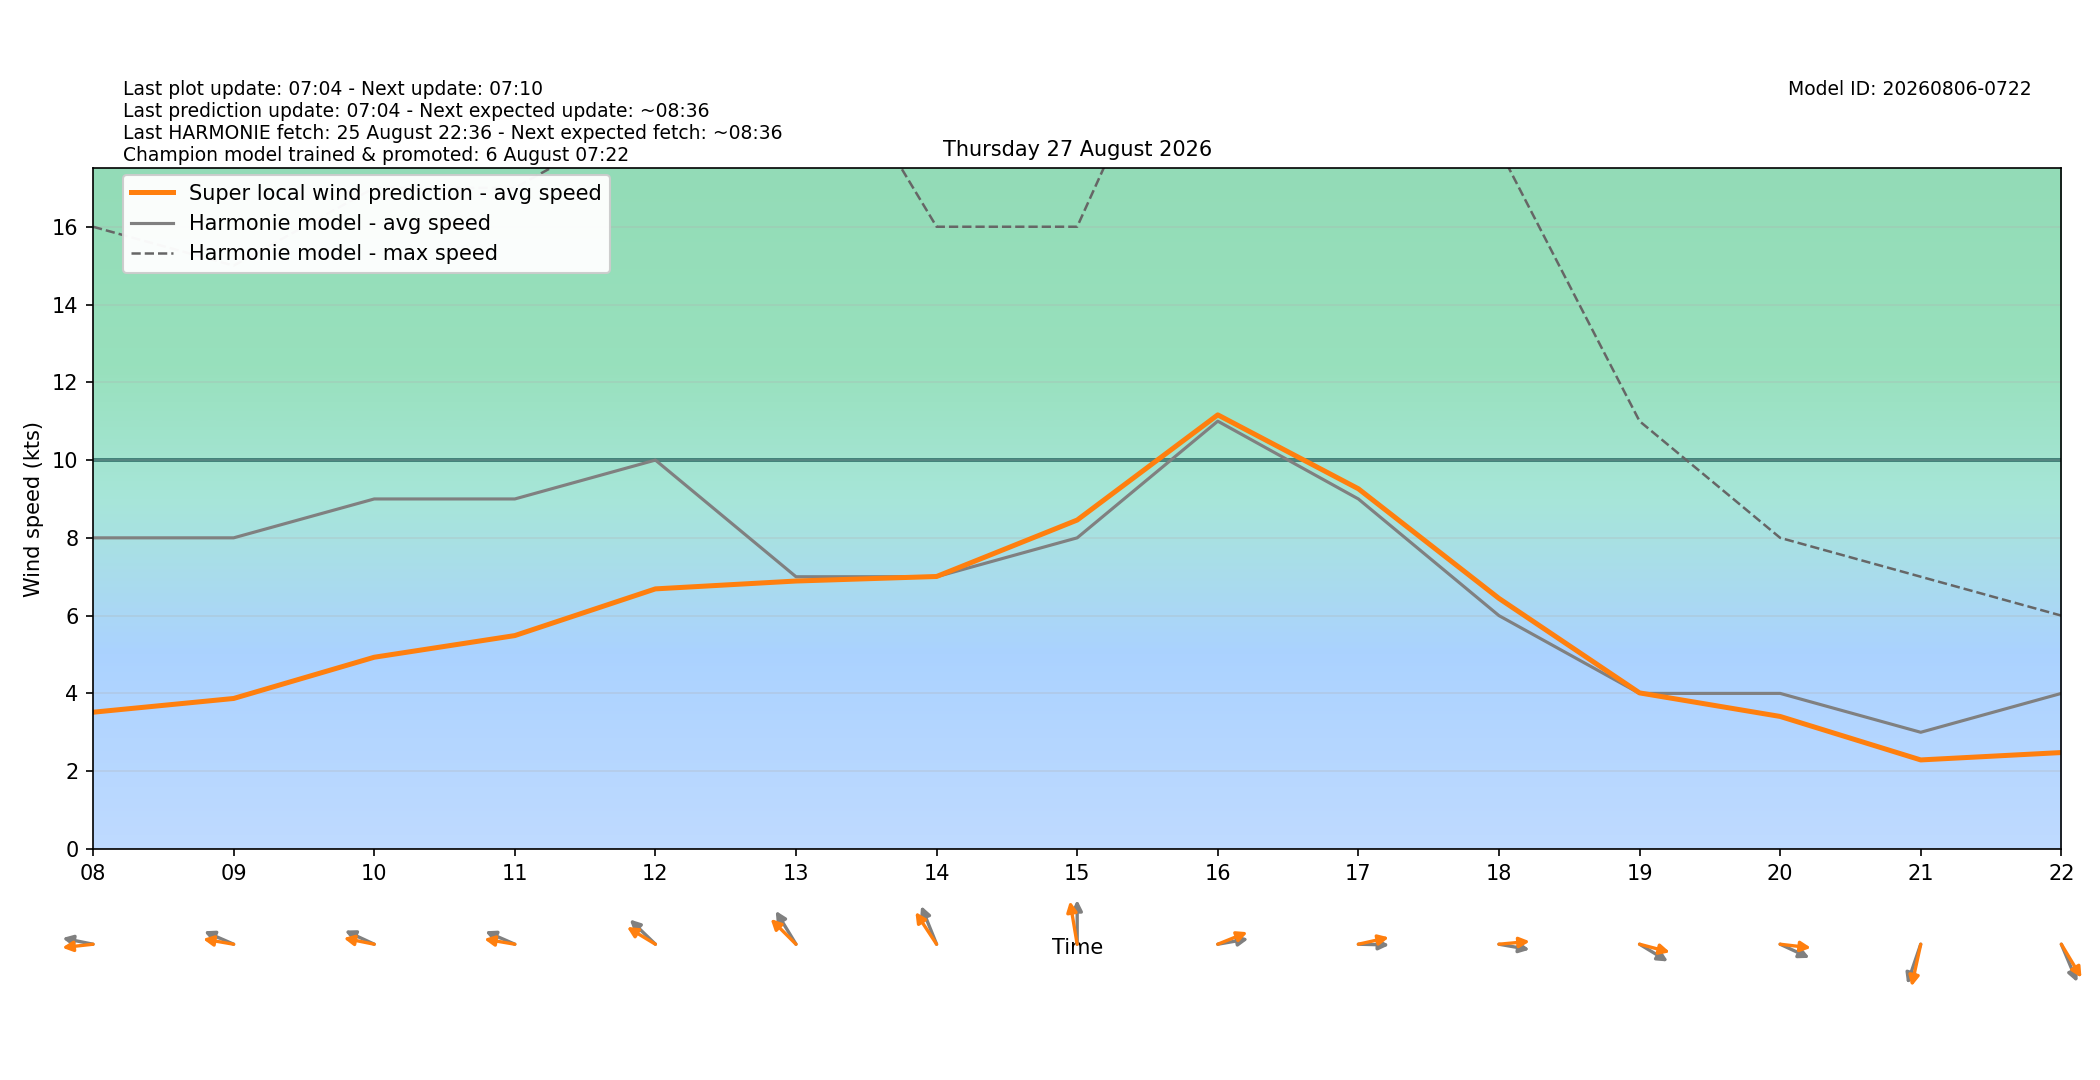

The data file committed next to this chart (first rows):
target_time_utc, target_time_local, hour_utc, hour_local, forecast_wind_speed, forecast_wind_min, forecast_wind_max, lstm_pred_wind_speed, delta_speed_lstm_minus_forecast, forecast_wind_dir_deg, lstm_pred_wind_dir_deg, delta_dir_lstm_minus_forecast
2026-08-26T22:00:00Z, 2026-08-27T00:00:00+0200, 22, 00, 8.0, 8.0, 14.0, 2.889, -5.111, 82.0, 78.87, -3.132
2026-08-26T23:00:00Z, 2026-08-27T01:00:00+0200, 23, 01, 8.0, 8.0, 14.0, 2.622, -5.378, 86.0, 79.85, -6.149
2026-08-27T00:00:00Z, 2026-08-27T02:00:00+0200, 00, 02, 7.0, 7.0, 13.0, 2.176, -4.824, 85.0, 77.02, -7.977
2026-08-27T01:00:00Z, 2026-08-27T03:00:00+0200, 01, 03, 7.0, 7.0, 13.0, 2.083, -4.917, 87.0, 78.75, -8.251
2026-08-27T02:00:00Z, 2026-08-27T04:00:00+0200, 02, 04, 7.0, 7.0, 13.0, 2.174, -4.826, 79.0, 69.94, -9.062
2026-08-27T03:00:00Z, 2026-08-27T05:00:00+0200, 03, 05, 8.0, 8.0, 14.0, 2.828, -5.172, 69.0, 63.09, -5.907
2026-08-27T04:00:00Z, 2026-08-27T06:00:00+0200, 04, 06, 8.0, 8.0, 15.0, 2.9, -5.1, 79.0, 70.71, -8.291
2026-08-27T05:00:00Z, 2026-08-27T07:00:00+0200, 05, 07, 8.0, 8.0, 15.0, 3.211, -4.789, 79.0, 69.01, -9.985
2026-08-27T06:00:00Z, 2026-08-27T08:00:00+0200, 06, 08, 8.0, 8.0, 16.0, 3.516, -4.484, 98.0, 85.52, -12.48
2026-08-27T07:00:00Z, 2026-08-27T09:00:00+0200, 07, 09, 8.0, 8.0, 15.0, 3.869, -4.131, 107.0, 96.85, -10.15
2026-08-27T08:00:00Z, 2026-08-27T10:00:00+0200, 08, 10, 9.0, 9.0, 17.0, 4.93, -4.07, 108.0, 98.03, -9.973
2026-08-27T09:00:00Z, 2026-08-27T11:00:00+0200, 09, 11, 9.0, 9.0, 17.0, 5.487, -3.513, 107.0, 96.79, -10.21
2026-08-27T10:00:00Z, 2026-08-27T12:00:00+0200, 10, 12, 10.0, 10.0, 19.0, 6.687, -3.313, 124.0, 112.9, -11.06
2026-08-27T11:00:00Z, 2026-08-27T13:00:00+0200, 11, 13, 7.0, 7.0, 22.0, 6.889, -0.1105, 139.0, 124.9, -14.08
2026-08-27T12:00:00Z, 2026-08-27T14:00:00+0200, 12, 14, 7.0, 7.0, 16.0, 7.006, 0.006033, 150.0, 136.8, -13.24
2026-08-27T13:00:00Z, 2026-08-27T15:00:00+0200, 13, 15, 8.0, 8.0, 16.0, 8.457, 0.4575, 180.0, 166.5, -13.51
2026-08-27T14:00:00Z, 2026-08-27T16:00:00+0200, 14, 16, 11.0, 11.0, 24.0, 11.16, 0.1626, 263.0, 254.2, -8.801
2026-08-27T15:00:00Z, 2026-08-27T17:00:00+0200, 15, 17, 9.0, 9.0, 21.0, 9.262, 0.2619, 271.0, 261.1, -9.869
2026-08-27T16:00:00Z, 2026-08-27T18:00:00+0200, 16, 18, 6.0, 6.0, 18.0, 6.443, 0.443, 277.0, 266.3, -10.71
2026-08-27T17:00:00Z, 2026-08-27T19:00:00+0200, 17, 19, 4.0, 4.0, 11.0, 4.013, 0.0128, 293.0, 280.4, -12.56
2026-08-27T18:00:00Z, 2026-08-27T20:00:00+0200, 18, 20, 4.0, 4.0, 8.0, 3.407, -0.5928, 288.0, 274.7, -13.3
2026-08-27T19:00:00Z, 2026-08-27T21:00:00+0200, 19, 21, 3.0, 3.0, 7.0, 2.289, -0.711, 26.0, 17.37, -8.629
2026-08-27T20:00:00Z, 2026-08-27T22:00:00+0200, 20, 22, 4.0, 4.0, 6.0, 2.479, -1.521, 329.0, 319.3, -9.677
2026-08-27T21:00:00Z, 2026-08-27T23:00:00+0200, 21, 23, 5.0, 5.0, 8.0, 3.728, -1.272, 261.0, 249.6, -11.39
